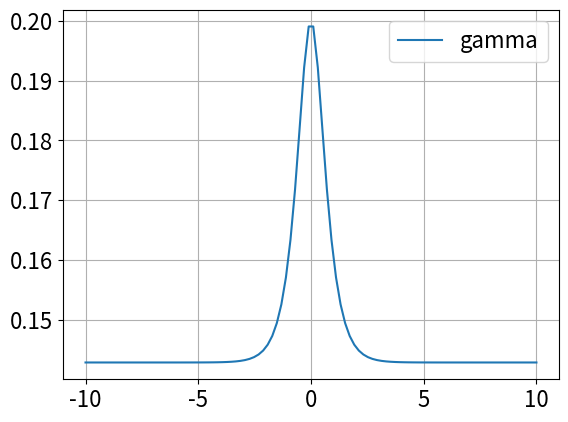

This chart was generated by the following Python code:
'''from cmath import sqrt'''
from __future__ import division

import matplotlib.pyplot as plt
import numpy as np

plt.rcParams.update({'font.size': 16})


Z_L = 75.00
Z_T = 61.24
Z_0 = 50.00

#def gamma(x):
#    gamma = (Z_T*Z_L-Z_0*Z_T + 1j*(Z_T*Z_T-Z_0*Z_L)/np.tan(x)) / (Z_T*Z_L+Z_0*Z_T + 1j*(Z_T*Z_T+Z_0*Z_L)/np.tan(x))
#    return abs(gamma)

def Z_in(x):
    Z_in = Z_T*((Z_L - 1j*Z_T*np.tanh(x))/(Z_T-1j*Z_L*np.tanh(x)))
    return Z_in


def gamma(x):
    gamma = (Z_in(x) - Z_0) / (Z_in(x) + Z_0)
    return abs(gamma)



N = 100
x = np.linspace(-10.0, 10., N)

y = gamma(x)

fig = plt.figure()
plt.plot(x, y, label = "gamma")
#plt.xlabel('epsilon')
#plt.ylabel('Г (коэф. отражения)')

plt.legend()
plt.grid(True)

plt.show()
